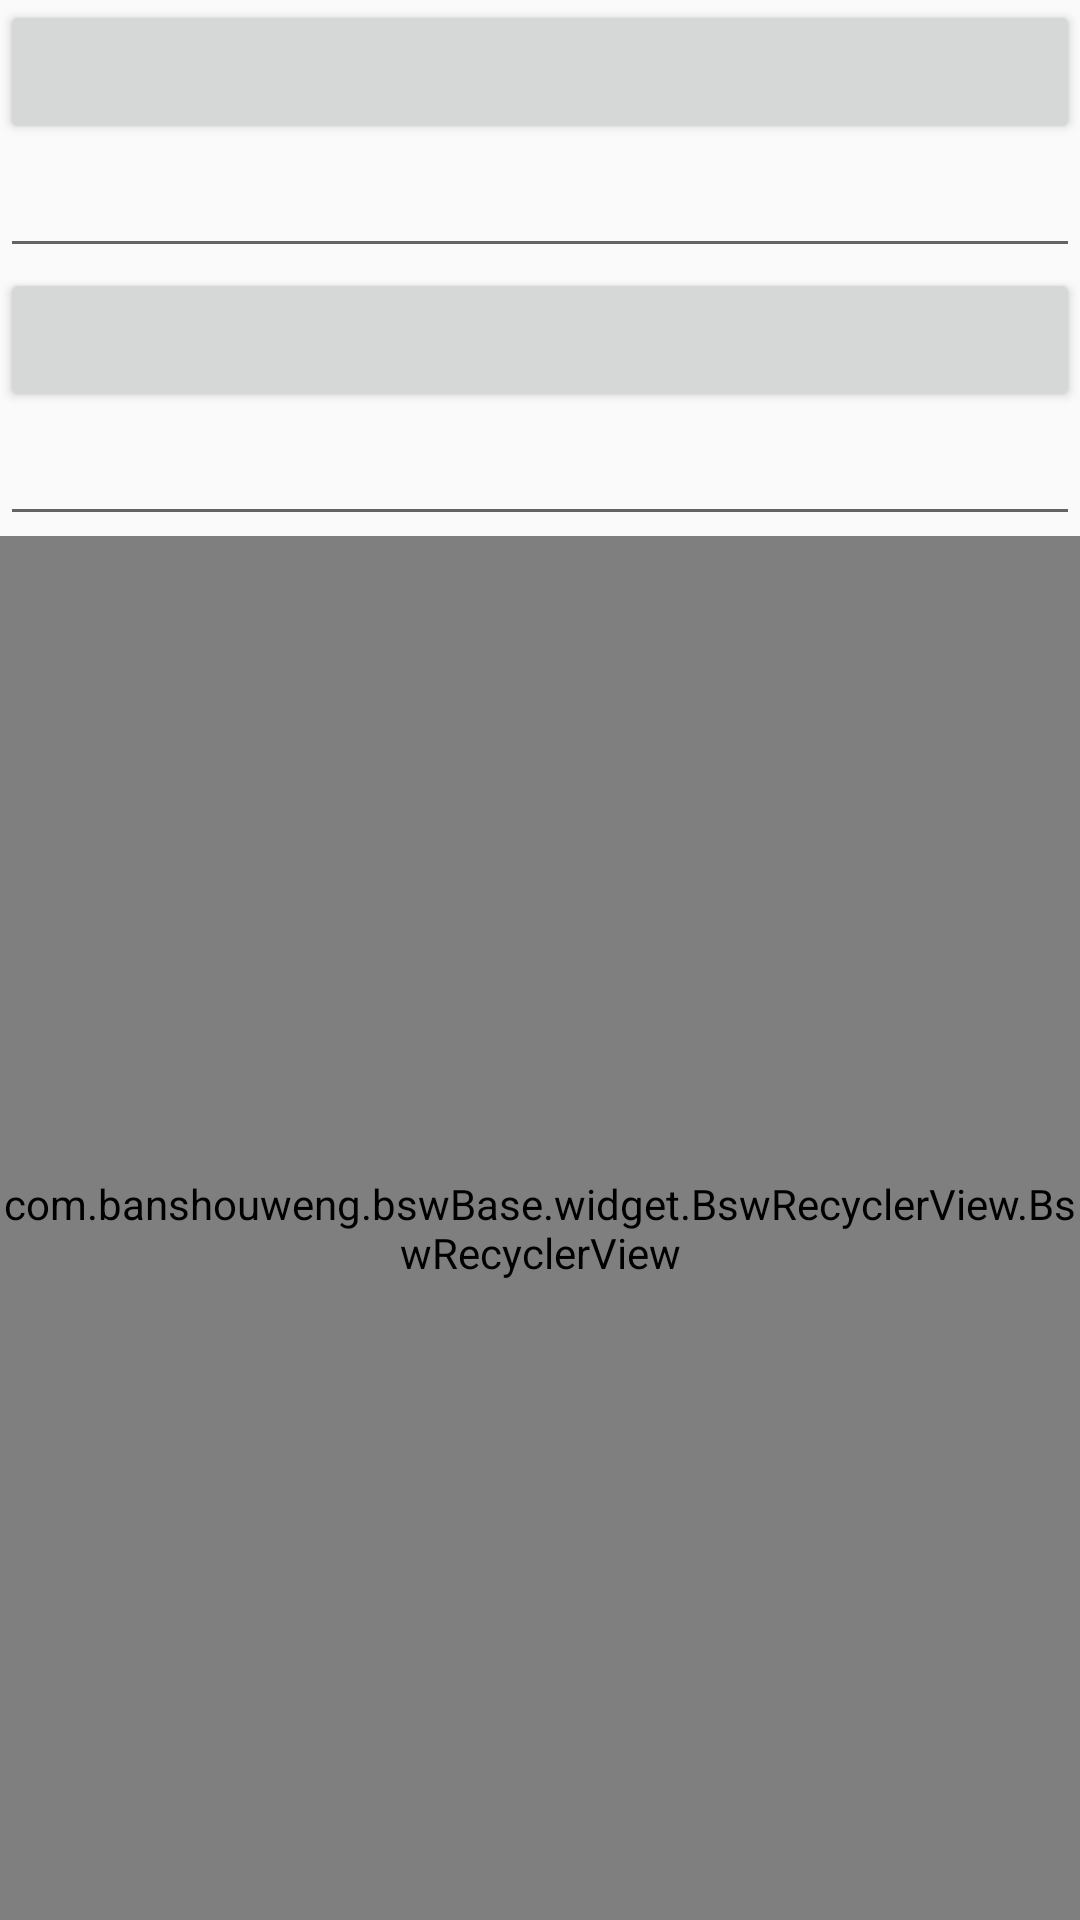

Write the Android layout XML for this screen, with the resource values it uses.
<!-- AndroidManifest.xml: application theme AppTheme -->
<!-- res/layout/activity_main.xml -->
<?xml version="1.0" encoding="utf-8"?>
<LinearLayout xmlns:android="http://schemas.android.com/apk/res/android"
    xmlns:app="http://schemas.android.com/apk/res-auto"
    xmlns:tools="http://schemas.android.com/tools"
    android:layout_width="match_parent"
    android:layout_height="match_parent"
    android:orientation="vertical"
    tools:context=".ui.activity.MainActivity">

    <include
        android:id="@+id/merge_layout"
        layout="@layout/merge_test_include" />

    <Button
        android:id="@+id/merge_btn2"
        android:layout_width="match_parent"
        android:layout_height="wrap_content" />

    <EditText
        android:id="@+id/click_et"
        android:layout_width="match_parent"
        android:layout_height="wrap_content"
        android:inputType="text" />

    <com.banshouweng.bswBase.widget.BswRecyclerView.BswRecyclerView
        android:id="@+id/bsw_list"
        android:layout_width="match_parent"
        android:layout_height="0dp"
        android:layout_weight="1" />
</LinearLayout>
<!-- res/layout/merge_test_include.xml (included above) -->
<?xml version="1.0" encoding="utf-8"?>
<LinearLayout xmlns:android="http://schemas.android.com/apk/res/android"
    android:layout_width="match_parent"
    android:orientation="vertical"
    android:layout_height="wrap_content">

    <Button
        android:id="@+id/merge_btn"
        android:layout_height="wrap_content"
        android:layout_width="match_parent"/>

    <EditText
        android:id="@+id/edit_text"
        android:layout_height="wrap_content"
        android:layout_width="match_parent"/>
</LinearLayout>
<!-- resources referenced by this layout -->
<resources>
  <style name="AppTheme" parent="Theme.AppCompat.Light.NoActionBar">
          
          <item name="colorPrimary">@color/colorPrimary</item>
          <item name="colorPrimaryDark">@color/colorPrimary</item>
          <item name="colorAccent">@color/colorAccent</item>
          <item name="android:windowAnimationStyle">@style/activityAnimation</item>
          <item name="android:windowSoftInputMode">adjustPan</item>
      </style>
  <color name="colorPrimary">#0071e4</color>
  <color name="colorAccent">#FF4081</color>
  <style name="activityAnimation" parent="@android:style/Animation">
          <item name="android:activityOpenEnterAnimation">@anim/slide_right_in</item>
          <item name="android:activityOpenExitAnimation">@anim/slide_left_out</item>
          <item name="android:activityCloseEnterAnimation">@anim/slide_left_in</item>
          <item name="android:activityCloseExitAnimation">@anim/slide_right_out</item>
      </style>
</resources>
